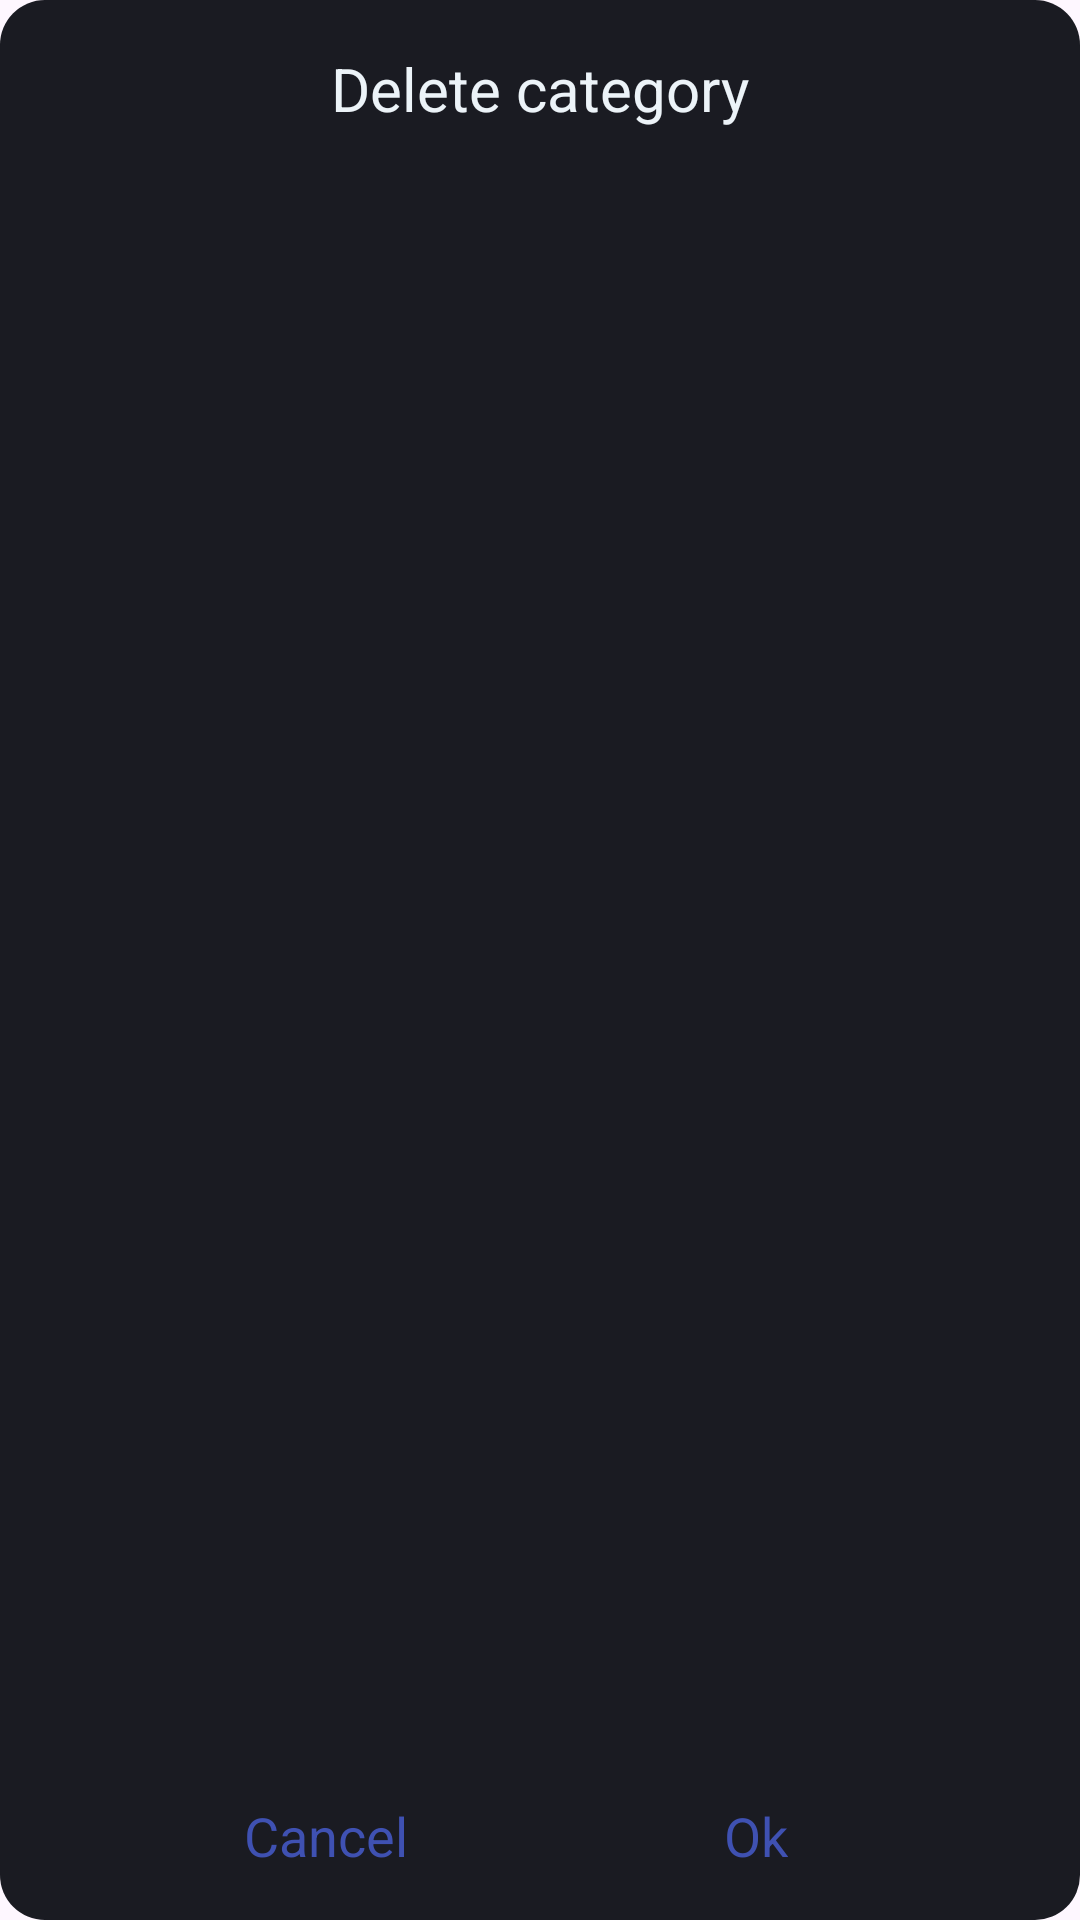

Android layout source for this screen:
<!-- AndroidManifest.xml: application theme Theme.FinTrack -->
<!-- res/layout/dialog.xml -->
<?xml version="1.0" encoding="utf-8"?>
<androidx.constraintlayout.widget.ConstraintLayout xmlns:android="http://schemas.android.com/apk/res/android"
    xmlns:app="http://schemas.android.com/apk/res-auto"
    xmlns:tools="http://schemas.android.com/tools"
    android:layout_width="wrap_content"
    android:layout_gravity="center"
    android:background="@drawable/dialog_background"
    android:minHeight="120dp"
    android:minWidth="280dp"
    android:layout_height="wrap_content">

    <TextView
        android:id="@+id/dialogTitle"
        android:layout_width="wrap_content"
        android:layout_height="wrap_content"
        android:layout_margin="16dp"
        android:text="Delete category"
        android:textColor="@color/white"
        android:textSize="20sp"
        app:layout_constraintEnd_toEndOf="parent"
        app:layout_constraintStart_toStartOf="parent"
        app:layout_constraintTop_toTopOf="parent" />

    <TextView
        android:id="@+id/dialogMessage"
        android:layout_width="match_parent"
        android:layout_height="wrap_content"
        android:layout_marginHorizontal="16dp"
        android:textColor="@color/white"
        android:textSize="16sp"
        app:layout_constraintEnd_toEndOf="parent"
        app:layout_constraintStart_toStartOf="parent"
        app:layout_constraintTop_toBottomOf="@+id/dialogTitle"
        tools:text="This will exclude all related expenses!" />

    <TextView
        android:id="@+id/btnOk"
        android:layout_width="wrap_content"
        android:layout_height="wrap_content"
        android:text="Ok"
        android:padding="8dp"
        android:layout_marginBottom="8dp"
        android:layout_marginEnd="16dp"
        android:textColor="@color/ocean_blue"
        android:textSize="18sp"
        app:layout_constraintStart_toEndOf="@id/btnCancel"
        app:layout_constraintBottom_toBottomOf="parent"
        app:layout_constraintEnd_toEndOf="parent" />

    <TextView
        android:id="@+id/btnCancel"
        android:layout_width="wrap_content"
        android:layout_height="wrap_content"
        android:layout_marginEnd="16dp"
        android:layout_marginBottom="8dp"
        android:padding="8dp"
        android:text="Cancel"
        android:textColor="@color/ocean_blue"
        android:textSize="18sp"
        app:layout_constraintBottom_toBottomOf="parent"
        app:layout_constraintEnd_toStartOf="@+id/btnOk"
        app:layout_constraintStart_toStartOf="parent" />

</androidx.constraintlayout.widget.ConstraintLayout>
<!-- resources referenced by this layout -->
<resources>
  <color name="ocean_blue">#3F51B2</color>
  <color name="white">#ECF3F8</color>
  <!-- drawable dialog_background (drawable) -->
  <?xml version="1.0" encoding="utf-8"?>
  <shape xmlns:android="http://schemas.android.com/apk/res/android">
  
      <corners
          android:radius="15dp" />
      <solid android:color="@color/black"/>
  
  </shape>
  <style name="Theme.FinTrack" parent="android:Theme.Material.Light.NoActionBar" />
  <color name="black">#1A1B22</color>
</resources>
